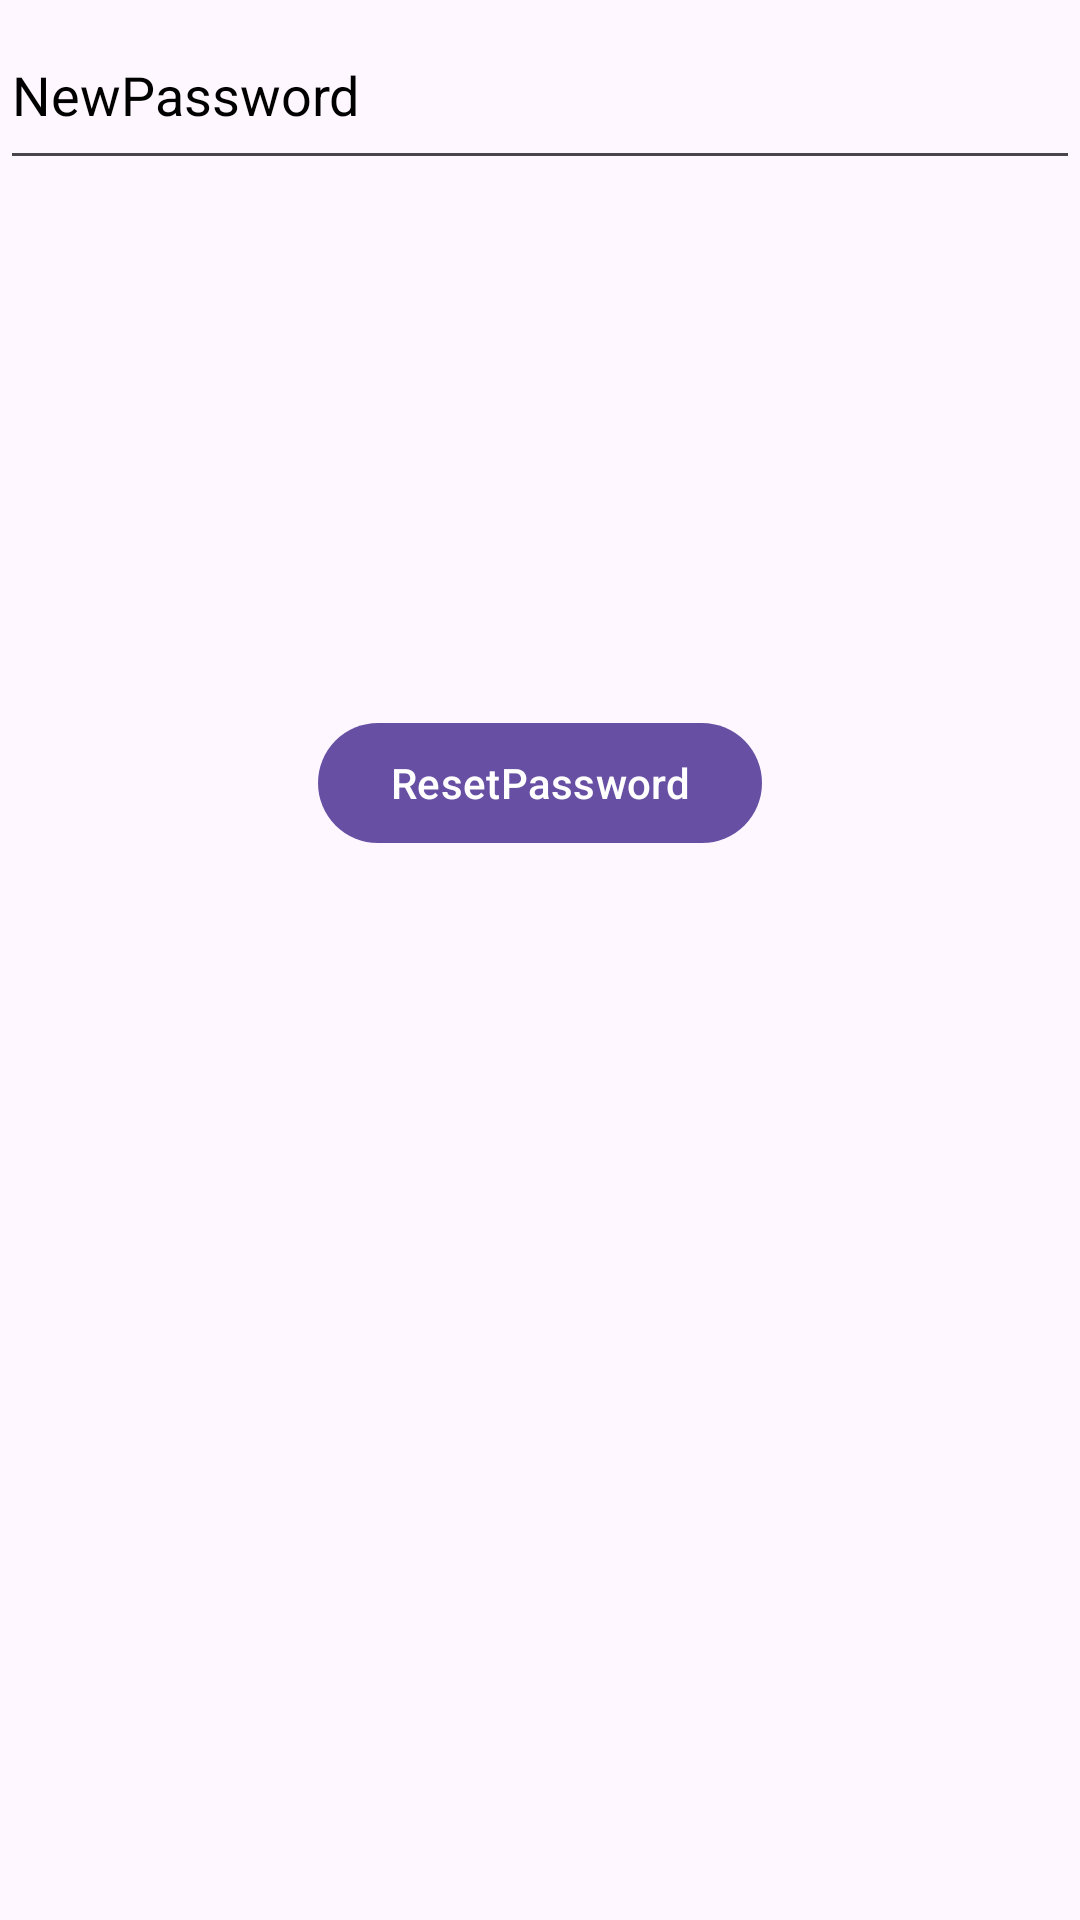

Layout XML and referenced resources for this Android screen:
<!-- AndroidManifest.xml: application theme Theme.Investapp -->
<!-- res/layout/activity_reset_password.xml -->
<?xml version="1.0" encoding="utf-8"?>
<androidx.constraintlayout.widget.ConstraintLayout xmlns:android="http://schemas.android.com/apk/res/android"
    xmlns:app="http://schemas.android.com/apk/res-auto"
    xmlns:tools="http://schemas.android.com/tools"
    android:id="@+id/main"
    android:layout_width="match_parent"
    android:orientation="horizontal"
    android:layout_height="match_parent"
    tools:context=".ui.Reset_password">


    <TextView
        android:id="@+id/text1"
        android:layout_width="wrap_content"
        android:layout_height="wrap_content"
        android:layout_marginBottom="84dp"
        android:background="#FFFFFF"
        android:text="Enter your OTp"
        android:textColor="@color/black"
        android:textSize="30dp"
        app:layout_constraintBottom_toTopOf="@+id/otpEditText"
        app:layout_constraintEnd_toEndOf="parent"
        app:layout_constraintHorizontal_bias="0.497"
        app:layout_constraintStart_toStartOf="parent" />

    <EditText
        android:id="@+id/otpEditText"
        android:layout_width="match_parent"
        android:layout_height="60dp"
        android:layout_marginBottom="4dp"
        android:hint="Enter your OTP"
        android:inputType="text"
        android:padding="10dp"
        android:textColorHint="@color/black"
        app:layout_constraintBottom_toTopOf="@+id/newPasswordEditTex"
        app:layout_constraintEnd_toEndOf="parent"
        app:layout_constraintHorizontal_bias="0.0"
        app:layout_constraintStart_toStartOf="parent" />

    <EditText
        android:id="@+id/newPasswordEditTex"
        android:layout_width="match_parent"
        android:layout_height="60dp"
        android:hint="NewPassword"
        android:inputType="textPassword"
        android:textColorHint="@color/black"
        tools:layout_editor_absoluteX="0dp"
        tools:layout_editor_absoluteY="386dp" />

    <Button
        android:id="@+id/resetPasswordButton"
        android:layout_width="wrap_content"
        android:layout_height="wrap_content"
        android:text="ResetPassword"
        app:layout_constraintBottom_toBottomOf="parent"
        app:layout_constraintEnd_toEndOf="parent"
        app:layout_constraintStart_toStartOf="parent"
        app:layout_constraintTop_toBottomOf="@+id/newPasswordEditTex"
        app:layout_constraintVertical_bias="0.333" />

</androidx.constraintlayout.widget.ConstraintLayout>
<!-- resources referenced by this layout -->
<resources>
  <style name="Theme.Investapp" parent="Base.Theme.Investapp" />
  <style name="Base.Theme.Investapp" parent="Theme.Material3.DayNight">
          
          
      </style>
  <!-- not gathered from this repository: default colours our renderer supplied (Android Studio template values) -->
  <color name="black">#FF000000</color>
</resources>
